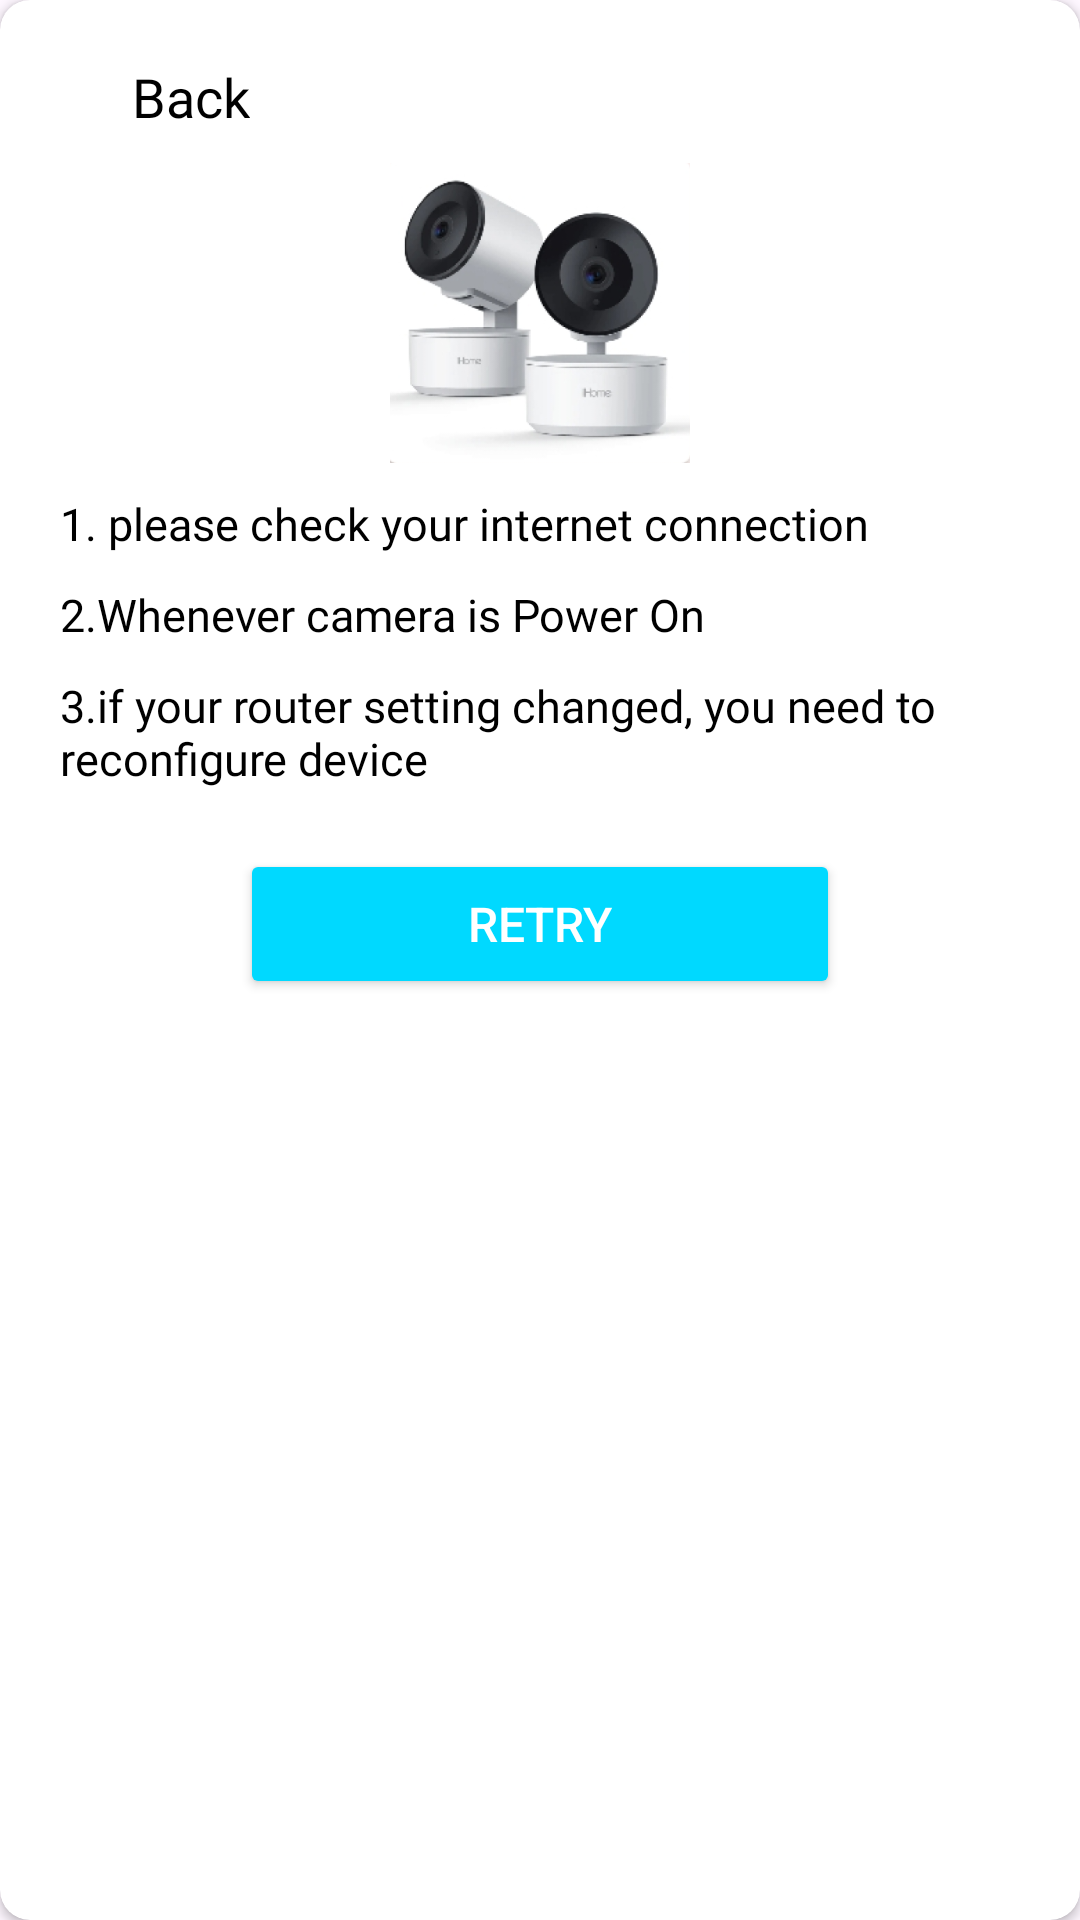

Reconstruct the res/layout file that produces this screen, plus the resources it refers to.
<!-- AndroidManifest.xml: application theme Theme.CameraApp -->
<!-- res/layout/dialog_device.xml -->
<?xml version="1.0" encoding="utf-8"?>
<androidx.cardview.widget.CardView xmlns:android="http://schemas.android.com/apk/res/android"
    xmlns:app="http://schemas.android.com/apk/res-auto"
    xmlns:tools="http://schemas.android.com/tools"
    android:layout_width="match_parent"
    android:layout_height="match_parent"
    android:layout_margin="20dp"
    app:cardBackgroundColor="@color/white"
    app:cardCornerRadius="10dp"
    tools:context=".ui.device_dialog.DeviceDialog">

    <LinearLayout
        android:layout_width="match_parent"
        android:layout_height="match_parent"
        android:orientation="vertical"
        android:padding="20dp">

        <LinearLayout
            android:id="@+id/back_btn"
            android:layout_width="wrap_content"
            android:layout_height="wrap_content">


            <ImageButton
                android:layout_width="24dp"
                android:layout_height="24dp"
                android:background="?selectableItemBackgroundBorderless"
                android:src="@drawable/ic_back" />

            <TextView
                android:layout_width="wrap_content"
                android:layout_height="wrap_content"
                android:fontFamily="@font/poppins_medium"
                android:text="@string/back"
                android:textColor="@color/text_color"
                android:textSize="18sp" />

        </LinearLayout>

        <ImageView
            android:layout_width="100dp"
            android:layout_height="100dp"
            android:layout_gravity="center"
            android:layout_marginTop="10dp"
            android:src="@drawable/device_6_image" />

        <TextView
            android:layout_width="wrap_content"
            android:layout_height="wrap_content"
            android:layout_marginTop="10dp"
            android:fontFamily="@font/poppins_regular"
            android:text="1. please check your internet connection"
            android:textColor="@color/text_color"
            android:textSize="15sp" />

        <TextView
            android:layout_width="wrap_content"
            android:layout_height="wrap_content"
            android:layout_marginTop="10dp"
            android:fontFamily="@font/poppins_regular"
            android:text="2.Whenever camera is Power On"
            android:textColor="@color/text_color"
            android:textSize="15sp" />

        <TextView
            android:layout_width="wrap_content"
            android:layout_height="wrap_content"
            android:layout_marginTop="10dp"
            android:fontFamily="@font/poppins_regular"
            android:text="3.if your router setting changed, you need to reconfigure device"
            android:textColor="@color/text_color"
            android:textSize="15sp" />

        <Button
            android:layout_width="200dp"
            android:layout_height="50dp"
            android:layout_gravity="center|bottom"
            android:layout_marginTop="20dp"
            android:layout_marginBottom="20dp"
            android:backgroundTint="@color/main_color"
            android:text="Retry"
            android:textColor="@color/white"
            android:textSize="16sp" />

    </LinearLayout>


</androidx.cardview.widget.CardView>
<!-- resources referenced by this layout -->
<resources>
  <color name="main_color">#00D9FF</color>
  <color name="text_color">#000</color>
  <color name="white">#FFFFFFFF</color>
  <!-- drawable device_6_image: png bitmap (drawable, 82172 bytes) -->
  <string name="back">Back</string>
  <style name="Theme.CameraApp" parent="Base.Theme.CameraApp" />
  <style name="Base.Theme.CameraApp" parent="Theme.Material3.DayNight.NoActionBar">
          
          
  
          <item name="android:windowLightStatusBar">true</item>
          <item name="android:navigationBarColor">@color/background_color</item>
          <item name="android:statusBarColor">@color/main_color</item>
  
      </style>
  <color name="background_color">#fff</color>
</resources>
